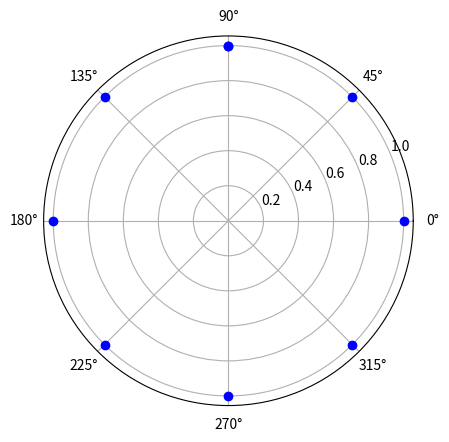
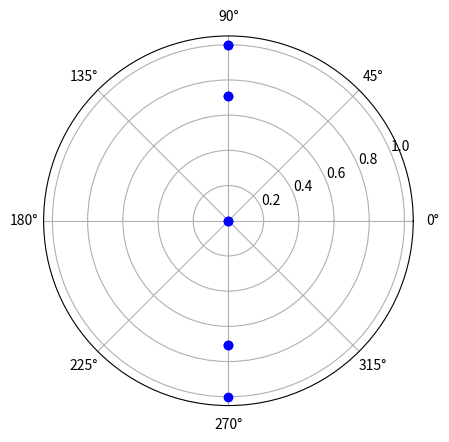
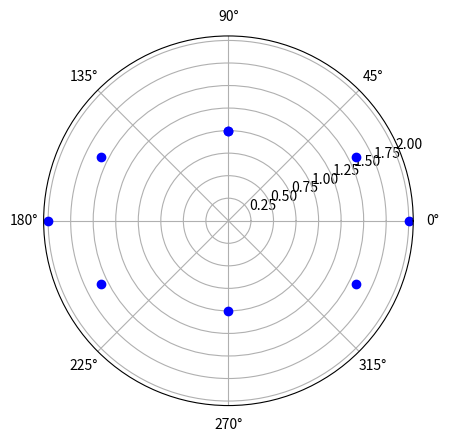

Python code for these plots, in order:
import numpy as np
import matplotlib.pyplot as plt

lamb = 2.8e-2
L = 15e-2

def calc_d(delta_phi):
    # tmp: 1/(2d)**2
    tmp = 1/(lamb**2)-(delta_phi/(2*np.pi*L)-1/lamb)**2
    d = 1/2*np.sqrt(1/tmp)
    return d

d_circ = calc_d(np.pi/2)
d_lin = calc_d(2*np.pi)
d_lin2 = calc_d(np.pi)
d_lin3 = calc_d(4*np.pi)

omega_t = np.arange(0, 2+1/4, 1/4) * np.pi

Ex = np.sin(omega_t)
Ey = np.sin(omega_t+np.pi/2)
fig, ax = plt.subplots(subplot_kw={'projection': 'polar'})
ax.plot(np.arctan2(Ey, Ex), np.sqrt(Ex**2+Ey**2), 'bo')
ax.grid(True)
plt.show()

Ex = 0
Ey = np.sin(omega_t+np.pi/2)
fig, ax = plt.subplots(subplot_kw={'projection': 'polar'})
ax.plot(np.arctan2(Ey, Ex), np.sqrt(Ex**2+Ey**2), 'bo')
ax.grid(True)
plt.show()

Ex = 2*np.sin(omega_t)
Ey = np.sin(omega_t+np.pi/2)
fig, ax = plt.subplots(subplot_kw={'projection': 'polar'})
ax.plot(np.arctan2(Ey, Ex), np.sqrt(Ex**2+Ey**2), 'bo')
ax.grid(True)
plt.show()
